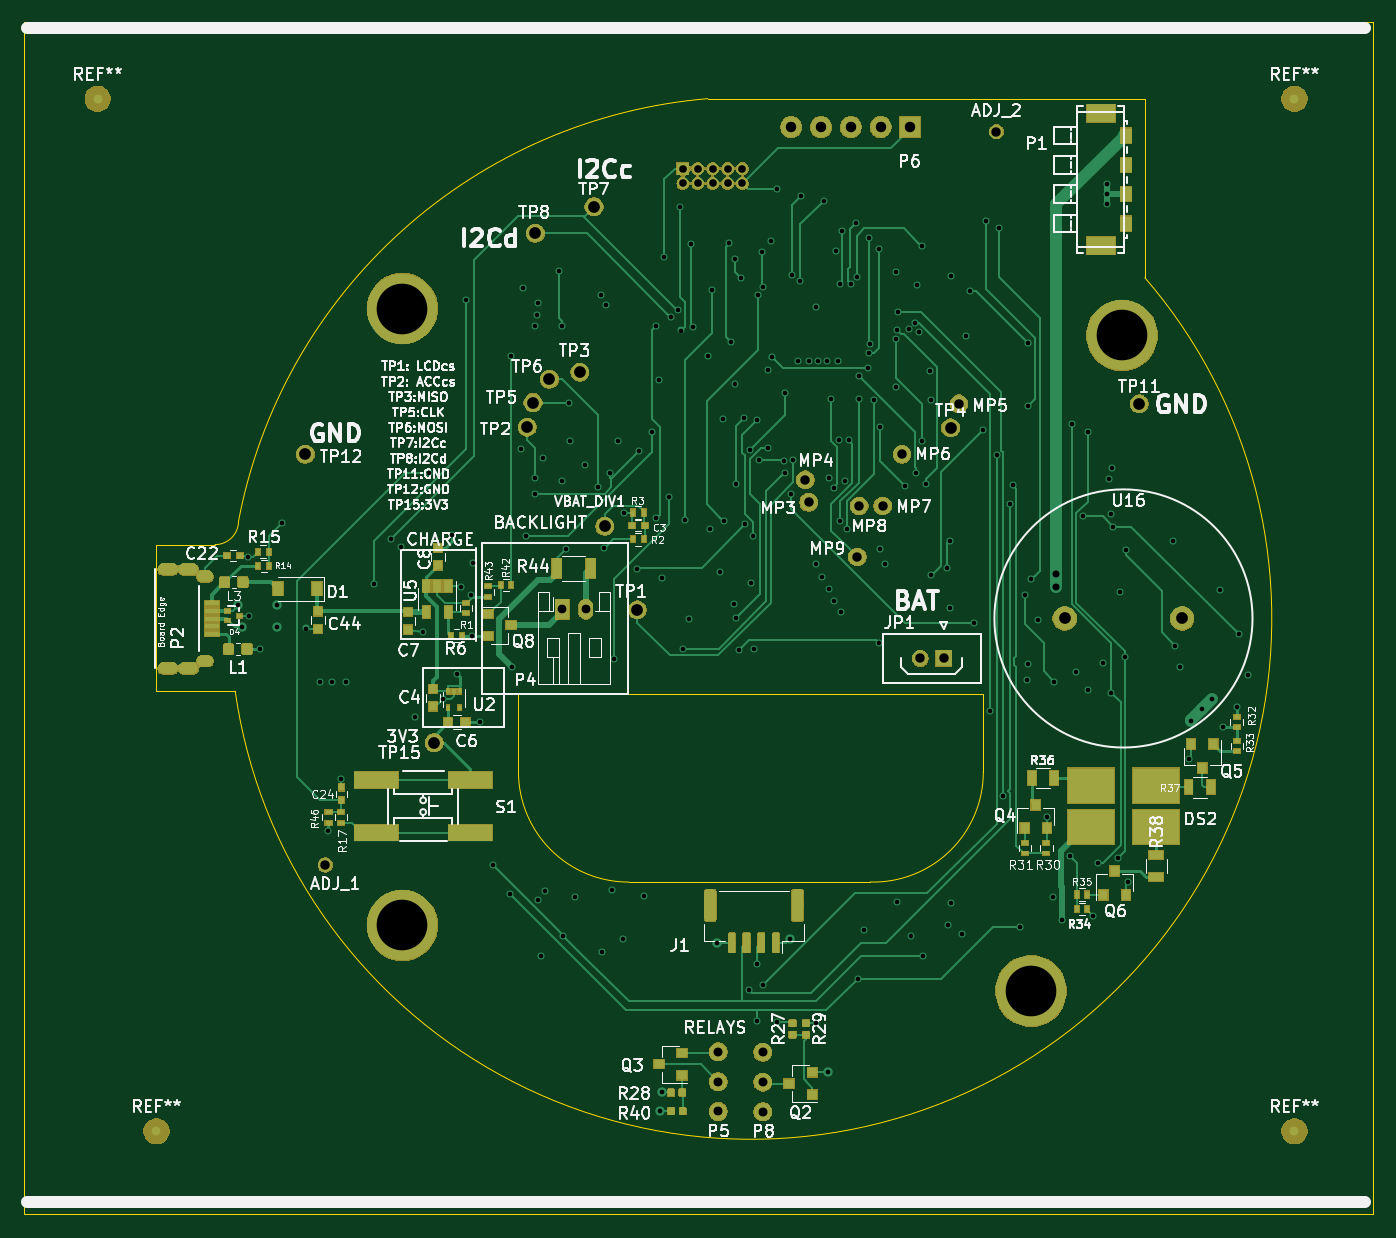
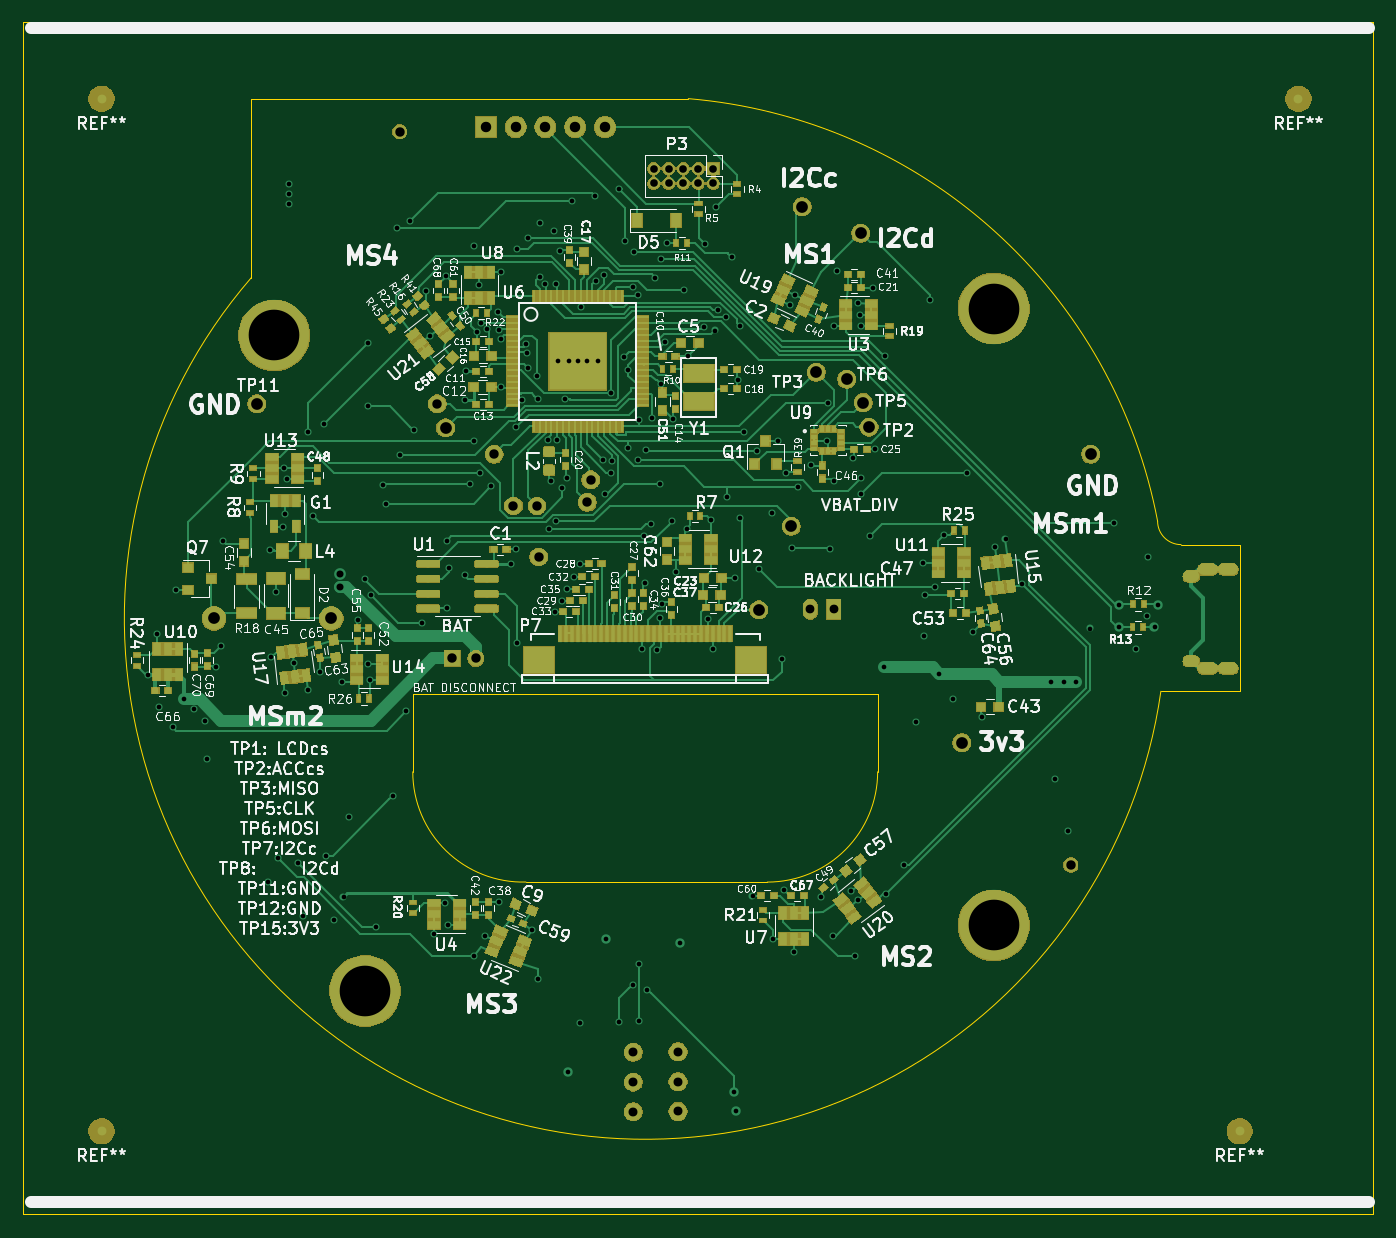
Circuit board: 10 layer files. Board 115.0 x 101.6 mm.
- bottom_copper: MagSensor-B_Cu.gbr (115133 bytes)
- bottom_mask: MagSensor-B_Mask.gbr (132243 bytes)
- bottom_silk: MagSensor-B_SilkS.gbr (170637 bytes)
- outline: MagSensor-Edge_Cuts.gbr (1529 bytes)
- top_copper: MagSensor-F_Cu.gbr (75088 bytes)
- top_mask: MagSensor-F_Mask.gbr (105637 bytes)
- top_silk: MagSensor-F_SilkS.gbr (113802 bytes)
- inner_copper: MagSensor-GND_Cu.gbr (392398 bytes)
- drill: MagSensor-NPTH.drl (334 bytes)
- drill: MagSensor-PTH.drl (5558 bytes)

=== bottom_copper: MagSensor-B_Cu.gbr (115133 bytes, source omitted) ===
=== bottom_mask: MagSensor-B_Mask.gbr (132243 bytes, source omitted) ===
=== bottom_silk: MagSensor-B_SilkS.gbr (170637 bytes, source omitted) ===
=== outline: MagSensor-Edge_Cuts.gbr ===
G04 #@! TF.GenerationSoftware,KiCad,Pcbnew,(5.1.2)-2*
G04 #@! TF.CreationDate,2019-10-03T15:28:12-06:00*
G04 #@! TF.ProjectId,MagSensor,4d616753-656e-4736-9f72-2e6b69636164,rev?*
G04 #@! TF.SameCoordinates,Original*
G04 #@! TF.FileFunction,Profile,NP*
%FSLAX46Y46*%
G04 Gerber Fmt 4.6, Leading zero omitted, Abs format (unit mm)*
G04 Created by KiCad (PCBNEW (5.1.2)-2) date 2019-10-03 15:28:12*
%MOMM*%
%LPD*%
G04 APERTURE LIST*
%ADD10C,0.025400*%
G04 APERTURE END LIST*
D10*
X65000000Y-177800000D02*
X65000000Y-76200000D01*
X180000000Y-177800000D02*
X65000000Y-177800000D01*
X180000000Y-76200000D02*
X180000000Y-177800000D01*
X65000000Y-76200000D02*
X180000000Y-76200000D01*
X81323088Y-120705684D02*
G75*
G03X83323088Y-118705684I0J2000000D01*
G01*
X76323088Y-133205684D02*
X83043088Y-133205684D01*
X160573088Y-82705684D02*
X160573088Y-97955684D01*
X83043631Y-133209845D02*
G75*
G03X160573088Y-97955684I43956369J6209845D01*
G01*
X123322193Y-82694898D02*
X160573088Y-82705684D01*
X116590077Y-149471284D02*
X137164077Y-149468064D01*
X107184085Y-140073284D02*
G75*
G03X116590077Y-149471284I9398003J0D01*
G01*
X107184088Y-133469284D02*
X107184088Y-140073284D01*
X137164077Y-149468064D02*
G75*
G03X146808088Y-140073284I246011J9394780D01*
G01*
X146808088Y-133469284D02*
X146808088Y-140073284D01*
X107184088Y-133469284D02*
X146808088Y-133469284D01*
X123322193Y-82694898D02*
G75*
G03X83323088Y-118705684I3677807J-44305102D01*
G01*
X76323088Y-120705684D02*
X76323088Y-133205684D01*
X81323088Y-120705684D02*
X76323088Y-120705684D01*
M02*

=== top_copper: MagSensor-F_Cu.gbr (75088 bytes, source omitted) ===
=== top_mask: MagSensor-F_Mask.gbr (105637 bytes, source omitted) ===
=== top_silk: MagSensor-F_SilkS.gbr (113802 bytes, source omitted) ===
=== inner_copper: MagSensor-GND_Cu.gbr (392398 bytes, source omitted) ===
=== drill: MagSensor-NPTH.drl ===
M48
; DRILL file {KiCad (5.1.2)-2} date 10/3/2019 3:28:17 PM
; FORMAT={-:-/ absolute / inch / decimal}
; #@! TF.CreationDate,2019-10-03T15:28:17-06:00
; #@! TF.GenerationSoftware,Kicad,Pcbnew,(5.1.2)-2
; #@! TF.FileFunction,NonPlated,1,4,NPTH
FMAT,2
INCH
T1C0.1700
%
G90
G05
T1
X3.83Y-6.03
X3.83Y-3.96
X5.94Y-6.25
X6.245Y-4.05
T0
M30

=== drill: MagSensor-PTH.drl (5558 bytes, source omitted) ===
